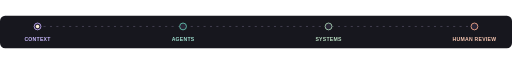
t = 0.00 s
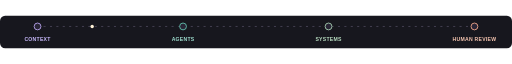
t = 0.75 s
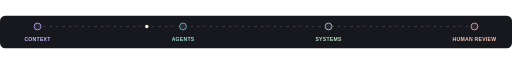
t = 1.50 s
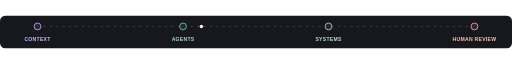
t = 2.25 s
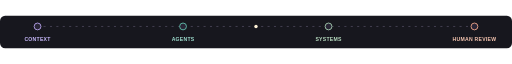
t = 3.00 s
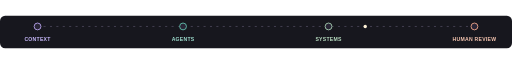
t = 4.50 s

The animated SVG that drew these frames (rendered in a browser with its animation timeline set to each time). Animation: 2 SMIL elements (animate=1,animateMotion=1); one cycle of 6.00 s, repeats indefinitely.

<svg xmlns="http://www.w3.org/2000/svg" width="1200" height="76" viewBox="0 0 1200 76" role="img" aria-labelledby="title desc">
  <title id="title">A signal moving through a human-reviewed AI workflow</title>
  <desc id="desc">An animated signal flows from context through agents and systems to human review.</desc>
  <rect width="1200" height="76" rx="12" fill="#17171e"/>
  <path d="M88 25H1112" fill="none" stroke="#4b4659" stroke-width="2" stroke-dasharray="3 12" stroke-linecap="round">
    <animate attributeName="stroke-dashoffset" from="0" to="-60" dur="3s" repeatCount="indefinite"/>
  </path>
  <g font-family="Arial,sans-serif" font-size="12" font-weight="700" text-anchor="middle" letter-spacing=".6">
    <circle cx="88" cy="25" r="8" fill="#292536" stroke="#bca9f2" stroke-width="2"/>
    <text x="88" y="59" fill="#cbbcff">CONTEXT</text>
    <circle cx="429" cy="25" r="8" fill="#292536" stroke="#64c7b2" stroke-width="2"/>
    <text x="429" y="59" fill="#9fdfd0">AGENTS</text>
    <circle cx="770" cy="25" r="8" fill="#292536" stroke="#a8d2b3" stroke-width="2"/>
    <text x="770" y="59" fill="#b9dec2">SYSTEMS</text>
    <circle cx="1112" cy="25" r="8" fill="#292536" stroke="#f5aa8c" stroke-width="2"/>
    <text x="1112" y="59" fill="#f5c5b0">HUMAN REVIEW</text>
  </g>
  <circle r="4" fill="#fff2d8">
    <animateMotion dur="6s" repeatCount="indefinite" path="M88 25H1112"/>
  </circle>
</svg>
